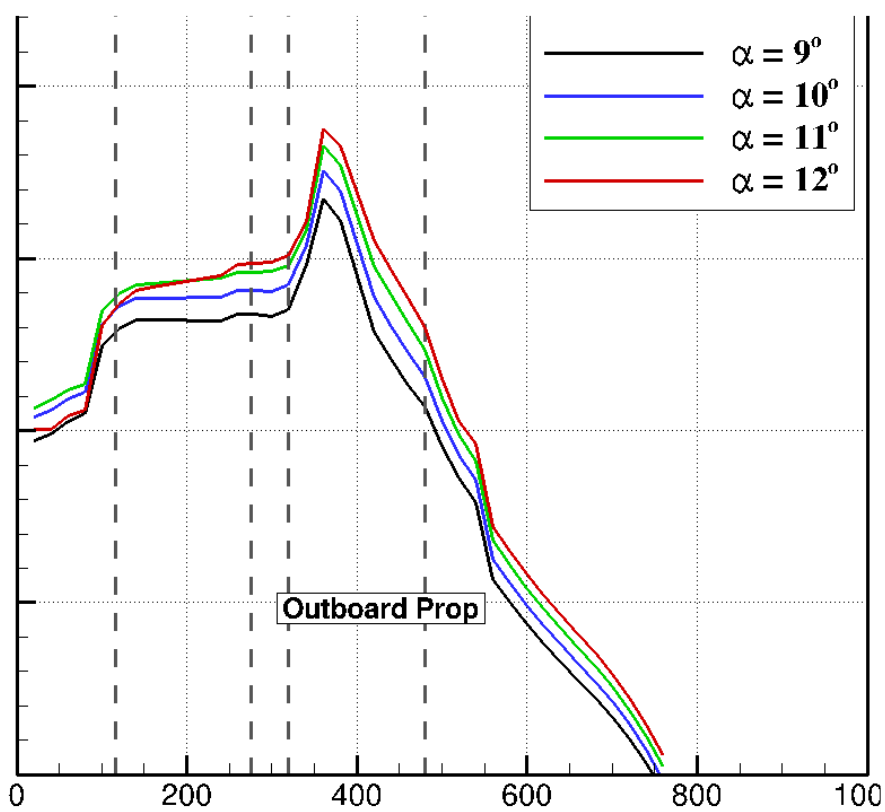

The data file committed next to this chart (first rows):
alpha_9, , alpha_10, , alpha_11, , alpha_12, 
X, Y, X, Y, X, Y, X, Y
21.74, 1.003, 21.82, 1.073, 23, 1.099, 22.92, 1.035
57.27, 1.052, 51.61, 1.111, 56.24, 1.152, 42.38, 1.038
82.47, 1.082, 82.55, 1.152, 81.43, 1.166, 60.73, 1.079
101, 1.28, 101.1, 1.347, 99.99, 1.388, 81.35, 1.096
117.1, 1.335, 137.8, 1.423, 121.8, 1.443, 102.2, 1.353
142.3, 1.362, 240.8, 1.434, 142.4, 1.466, 140.1, 1.455
243, 1.362, 258, 1.449, 240.8, 1.487, 240.8, 1.496
259, 1.376, 296.8, 1.446, 258, 1.504, 259.2, 1.531
302.5, 1.373, 319.8, 1.466, 292.3, 1.504, 301.5, 1.536
320.8, 1.397, 340.5, 1.583, 319.8, 1.525, 322.2, 1.56
342.7, 1.545, 362.5, 1.808, 342.8, 1.647, 340.6, 1.662
363.5, 1.72, 383, 1.749, 361.4, 1.878, 362.6, 1.936
384, 1.653, 421.5, 1.429, 381.9, 1.822, 384.3, 1.88
420.3, 1.324, 481.9, 1.19, 421.6, 1.519, 421.7, 1.601
479.5, 1.105, 522.8, 0.9446, 479.7, 1.283, 479.8, 1.344
519.3, 0.8921, 541.1, 0.8834, 520.6, 1.015, 524.1, 1.05
539.8, 0.8192, 560.2, 0.6472, 540, 0.9388, 542.3, 0.9942
560.2, 0.5831, 657.1, 0.3353, 559.2, 0.7026, 560.4, 0.7464
689, 0.207, 752.9, 0.008746, 680, 0.3294, 685.8, 0.3499
744.9, 0, , , 757.5, 0.02624, 756.4, 0.06706
